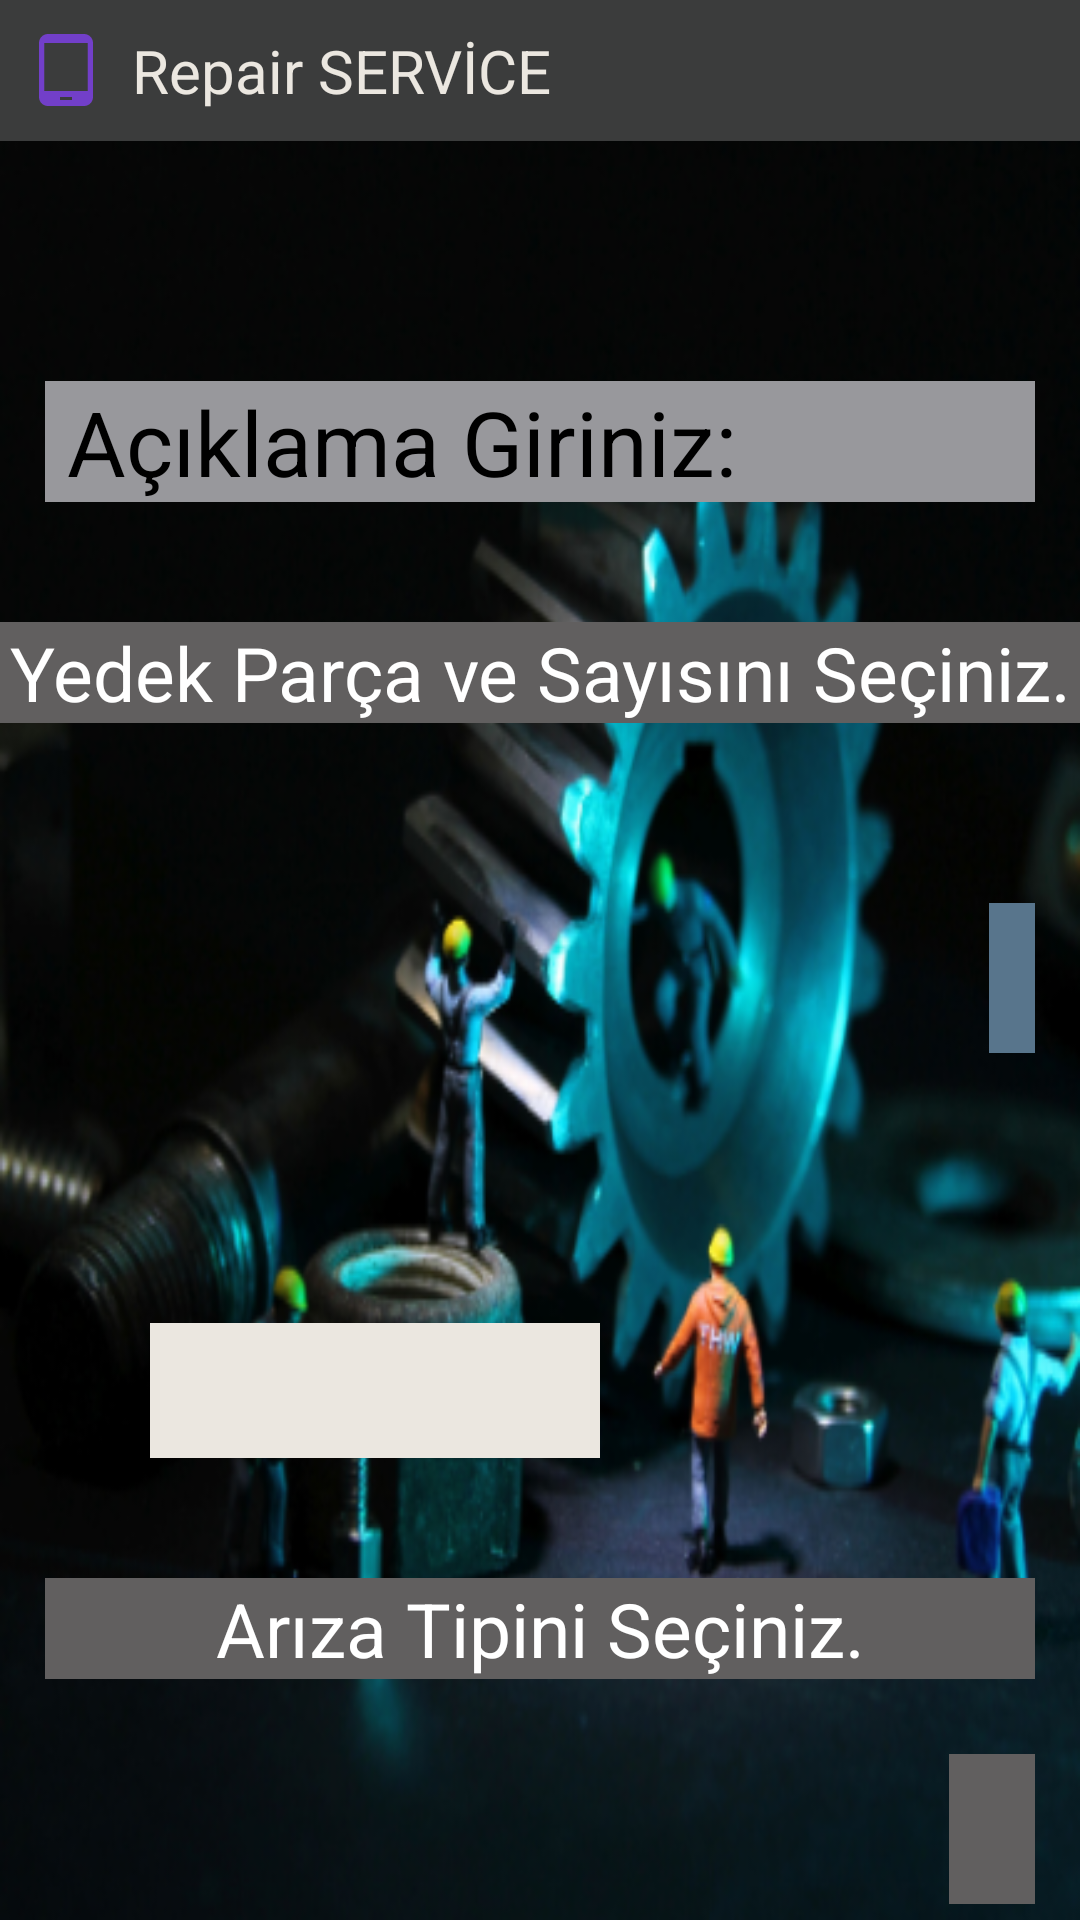

Produce the Android XML layout that renders to this screen, including the resource entries it uses.
<!-- AndroidManifest.xml: application theme Theme.RepairService -->
<!-- res/layout/activity_yeni_tamir_gir.xml -->
<?xml version="1.0" encoding="utf-8"?>
<LinearLayout xmlns:android="http://schemas.android.com/apk/res/android"
    xmlns:app="http://schemas.android.com/apk/res-auto"
    xmlns:tools="http://schemas.android.com/tools"
    android:layout_width="match_parent"
    android:layout_height="match_parent"
    tools:context=".YeniTamirGir"
    android:background="@drawable/onarim33"
    android:orientation="vertical">

    <include layout="@layout/baslik"/>

    <ScrollView
        android:layout_width="match_parent"
        android:layout_height="wrap_content">

        <LinearLayout
            android:layout_width="match_parent"
            android:layout_height="wrap_content"
            android:orientation="vertical">

            <LinearLayout
                android:layout_width="match_parent"
                android:layout_height="wrap_content"
                android:orientation="horizontal"
                android:layout_marginBottom="10dp"
                android:layout_marginLeft="15dp"
                android:layout_marginRight="15dp"
                android:layout_marginTop="50dp">

                <Spinner
                    android:id="@+id/spn_harekettip"
                    android:layout_width="match_parent"
                    android:layout_height="match_parent"
                    android:layout_marginRight="5dp"
                    android:backgroundTint="@color/mavi3"
                    android:dropDownVerticalOffset="100dp"
                    android:dropDownSelector="@color/white"
                    android:popupBackground="@color/white"
                    android:scrollbarSize="200sp"
                    android:textAlignment="center" />

            </LinearLayout>

            <EditText
                android:id="@+id/hareketaciklama_edit"
                android:layout_width="match_parent"
                android:layout_height="wrap_content"
                android:textSize="30dp"
                android:background="@color/edit"
                android:hint=" Açıklama Giriniz:"
                android:layout_marginTop="20dp"
                android:layout_marginBottom="20dp"
                android:layout_marginLeft="15dp"
                android:layout_marginRight="15dp">
            </EditText>

            <LinearLayout
               android:id="@+id/layout_yedekparca"
               android:layout_width="match_parent"
               android:layout_height="wrap_content"
               android:orientation="vertical">

               <TextView
                   android:layout_width="match_parent"
                   android:layout_height="wrap_content"
                   android:text="Yedek Parça ve Sayısını Seçiniz."
                   android:textAlignment="center"
                   android:textSize="25dp"
                   android:layout_marginTop="20dp"
                   android:textColor="@color/white"
                   android:background="@color/grey">
               </TextView>

               <LinearLayout
                   android:layout_width="match_parent"
                   android:layout_height="wrap_content"
                   android:orientation="horizontal"
                   android:layout_marginBottom="10dp"
                   android:layout_marginLeft="15dp"
                   android:layout_marginRight="15dp"
                   android:layout_marginTop="50dp">

                   <Spinner
                       android:id="@+id/spn_yedekparca"
                       android:layout_width="233dp"
                       android:layout_height="70dp"
                       android:layout_marginRight="5dp"
                       android:layout_weight="5"
                       android:backgroundTint="@color/mavi3"
                       android:dropDownVerticalOffset="100dp"
                       android:dropDownSelector="@color/white"
                       android:popupBackground="@color/white"
                       android:scrollbarSize="200sp"
                       android:textAlignment="center" />

                   <ImageButton
                       android:id="@+id/yedekparcaButton"
                       android:layout_width="wrap_content"
                       android:layout_height="50dp"
                       android:layout_weight="1"
                       android:background="@color/gri2"
                       app:srcCompat="@android:drawable/ic_menu_add"
                       android:layout_marginTop="10dp"/>

               </LinearLayout>

                <Spinner
                    android:id="@+id/spn_parca"
                    android:layout_width="match_parent"
                    android:layout_height="70dp"
                    android:backgroundTint="@color/krem"
                    android:dropDownVerticalOffset="100dp"
                    android:dropDownSelector="@color/krem"
                    android:popupBackground="@color/krem"
                    android:scrollbarSize="200sp"
                    android:textAlignment="center"
                    android:layout_marginRight="5dp"/>

                <EditText
                    android:id="@+id/yedekadetNumber"
                    android:layout_width="150dp"
                    android:layout_height="45dp"
                    android:layout_marginLeft="50dp"
                    android:background="@color/krem"
                    android:ems="10"
                    android:inputType="number" />

           </LinearLayout>

            <LinearLayout
                android:id="@+id/layout_ariza"
                android:layout_width="match_parent"
                android:layout_height="wrap_content"
                android:orientation="vertical"
                android:layout_marginBottom="10dp"
                android:layout_marginLeft="15dp"
                android:layout_marginRight="15dp"
                android:layout_marginTop="20dp">


                <TextView
                    android:layout_width="match_parent"
                    android:layout_height="wrap_content"
                    android:text="Arıza Tipini Seçiniz."
                    android:textAlignment="center"
                    android:textSize="25dp"
                    android:layout_marginTop="20dp"
                    android:textColor="@color/white"
                    android:background="@color/grey">

                </TextView>

                <LinearLayout
                    android:layout_width="match_parent"
                    android:layout_height="wrap_content"
                    android:orientation="horizontal"
                    android:layout_marginTop="15dp">


                    <Spinner
                        android:id="@+id/spn_arizatip"
                        android:layout_width="253dp"
                        android:layout_height="70dp"
                        android:layout_marginRight="10dp"
                        android:layout_weight="1"
                        android:backgroundTint="@color/mavi3"
                        android:dropDownVerticalOffset="100dp"
                        android:dropDownSelector="@color/white"
                        android:popupBackground="@color/white"
                        android:scrollbarSize="200sp"

                        android:textAlignment="center" />

                    <ImageButton
                        android:id="@+id/arizaButton"
                        android:layout_width="wrap_content"
                        android:layout_height="50dp"
                        android:layout_marginLeft="10dp"
                        android:layout_weight="1"
                        android:background="@color/grey"
                        app:srcCompat="@android:drawable/ic_menu_add"
                        android:layout_marginTop="10dp"/>
                </LinearLayout>


            </LinearLayout>



            <LinearLayout
                android:id="@+id/guncelle_layout"
                android:layout_width="match_parent"
                android:layout_height="wrap_content"
                android:orientation="horizontal"
                android:layout_marginLeft="10dp"
                android:layout_marginTop="20dp">

                <Button
                    android:id="@+id/guncelleButton"
                    android:layout_width="match_parent"
                    android:layout_height="wrap_content"
                    android:layout_marginLeft="10dp"
                    android:layout_marginRight="20dp"
                    android:backgroundTint="@color/edit"
                    android:text="GÜNCELLE">

                </Button>

            </LinearLayout>

        <LinearLayout
            android:id="@+id/onarimbitir_layout"
            android:layout_width="match_parent"
            android:layout_marginRight="20dp"
            android:layout_height="wrap_content"
            android:orientation="horizontal"
            android:layout_marginTop="20dp">

            <Button
                android:layout_width="match_parent"
                android:layout_height="wrap_content"
                android:id="@+id/onarimbitirButton"
                android:backgroundTint="@color/gri2"
                android:text="ONARIM BİTİR"
                android:layout_marginLeft="20dp">

            </Button>

        </LinearLayout>

        </LinearLayout>

    </ScrollView>

</LinearLayout>
<!-- res/layout/baslik.xml (included above) -->
<?xml version="1.0" encoding="utf-8"?>
<RelativeLayout xmlns:android="http://schemas.android.com/apk/res/android"
    android:layout_width="match_parent"
    android:layout_height="wrap_content"

    android:background="#3B3C3C">

    <RelativeLayout
        android:layout_width="match_parent"
        android:layout_height="wrap_content"
        android:padding="10dp">

        <ImageView
            android:id="@+id/homeIcon"
            android:layout_width="wrap_content"
            android:layout_height="wrap_content"
            android:src="@drawable/baseline_tablet_android_24"
            android:layout_centerVertical="true"
            android:onClick="homeClick"
            >

        </ImageView>

        <TextView
            android:id="@+id/titleTextView"
            android:layout_width="wrap_content"
            android:layout_height="wrap_content"
            android:layout_marginStart="10dp"
            android:layout_toEndOf="@+id/homeIcon"
            android:text="Repair SERVİCE"
            android:textColor="@color/krem"
            android:textSize="20sp"

            android:layout_centerVertical="true"
            >

        </TextView>

        <ImageView
            android:id="@+id/homeIcon2"
            android:layout_width="wrap_content"
            android:layout_height="wrap_content"
            android:src="@drawable/twotone_stars_24"
            android:layout_centerVertical="true"
            android:layout_marginLeft="350dp"
            android:onClick="homeClick"
            >

        </ImageView>
    </RelativeLayout>

</RelativeLayout>
<!-- resources referenced by this layout -->
<resources>
  <color name="edit">#98989C</color>
  <color name="grey">#615F5F</color>
  <color name="gri2">#58758C</color>
  <color name="krem">#EBE7E0</color>
  <color name="mavi3">#0A4D81</color>
  <color name="white">#FFFFFFFF</color>
  <!-- drawable baseline_tablet_android_24 (drawable) -->
  <vector android:height="24dp" android:tint="#723FC9"
      android:viewportHeight="24" android:viewportWidth="24"
      android:width="24dp" xmlns:android="http://schemas.android.com/apk/res/android">
      <path android:fillColor="@android:color/white" android:pathData="M18,0H6C4.34,0 3,1.34 3,3v18c0,1.66 1.34,3 3,3h12c1.66,0 3,-1.34 3,-3V3C21,1.34 19.66,0 18,0zM14,22h-4v-1h4V22zM19.25,19H4.75V3h14.5V19z"/>
  </vector>
  <!-- drawable onarim33: png bitmap (drawable, 271257 bytes) -->
  <!-- drawable twotone_stars_24 (drawable) -->
  <vector android:height="24dp" android:tint="#723FC9"
      android:viewportHeight="24" android:viewportWidth="24"
      android:width="24dp" xmlns:android="http://schemas.android.com/apk/res/android">
      <path android:fillAlpha="0.3"
          android:fillColor="@android:color/white"
          android:pathData="M19.47,9.16c-1.1,-2.87 -3.8,-4.95 -7.01,-5.14l2,4.71 5.01,0.43zM11.54,4.02c-3.22,0.18 -5.92,2.27 -7.02,5.15l5.02,-0.43 2,-4.72zM4.23,10.14C4.08,10.74 4,11.36 4,12c0,2.48 1.14,4.7 2.91,6.17l1.11,-4.75 -3.79,-3.28zM19.77,10.13l-3.79,3.28 1.1,4.76C18.86,16.7 20,14.48 20,12c0,-0.64 -0.09,-1.27 -0.23,-1.87zM7.84,18.82c1.21,0.74 2.63,1.18 4.15,1.18 1.53,0 2.95,-0.44 4.17,-1.18L12,16.31l-4.16,2.51z" android:strokeAlpha="0.3"/>
      <path android:fillColor="@android:color/white" android:pathData="M11.99,2C6.47,2 2,6.48 2,12s4.47,10 9.99,10C17.52,22 22,17.52 22,12S17.52,2 11.99,2zM19.47,9.16l-5.01,-0.43 -2,-4.71c3.21,0.19 5.91,2.27 7.01,5.14zM12,8.06l1.09,2.56 2.78,0.24 -2.11,1.83 0.63,2.73L12,13.98l-2.39,1.44 0.63,-2.72 -2.11,-1.83 2.78,-0.24L12,8.06zM11.54,4.02l-2,4.72 -5.02,0.43c1.1,-2.88 3.8,-4.97 7.02,-5.15zM4,12c0,-0.64 0.08,-1.26 0.23,-1.86l3.79,3.28 -1.11,4.75C5.14,16.7 4,14.48 4,12zM11.99,20c-1.52,0 -2.94,-0.44 -4.15,-1.18L12,16.31l4.16,2.51c-1.22,0.74 -2.64,1.18 -4.17,1.18zM17.09,18.17l-1.1,-4.76 3.79,-3.28c0.13,0.6 0.22,1.23 0.22,1.87 0,2.48 -1.14,4.7 -2.91,6.17z"/>
  </vector>
</resources>
